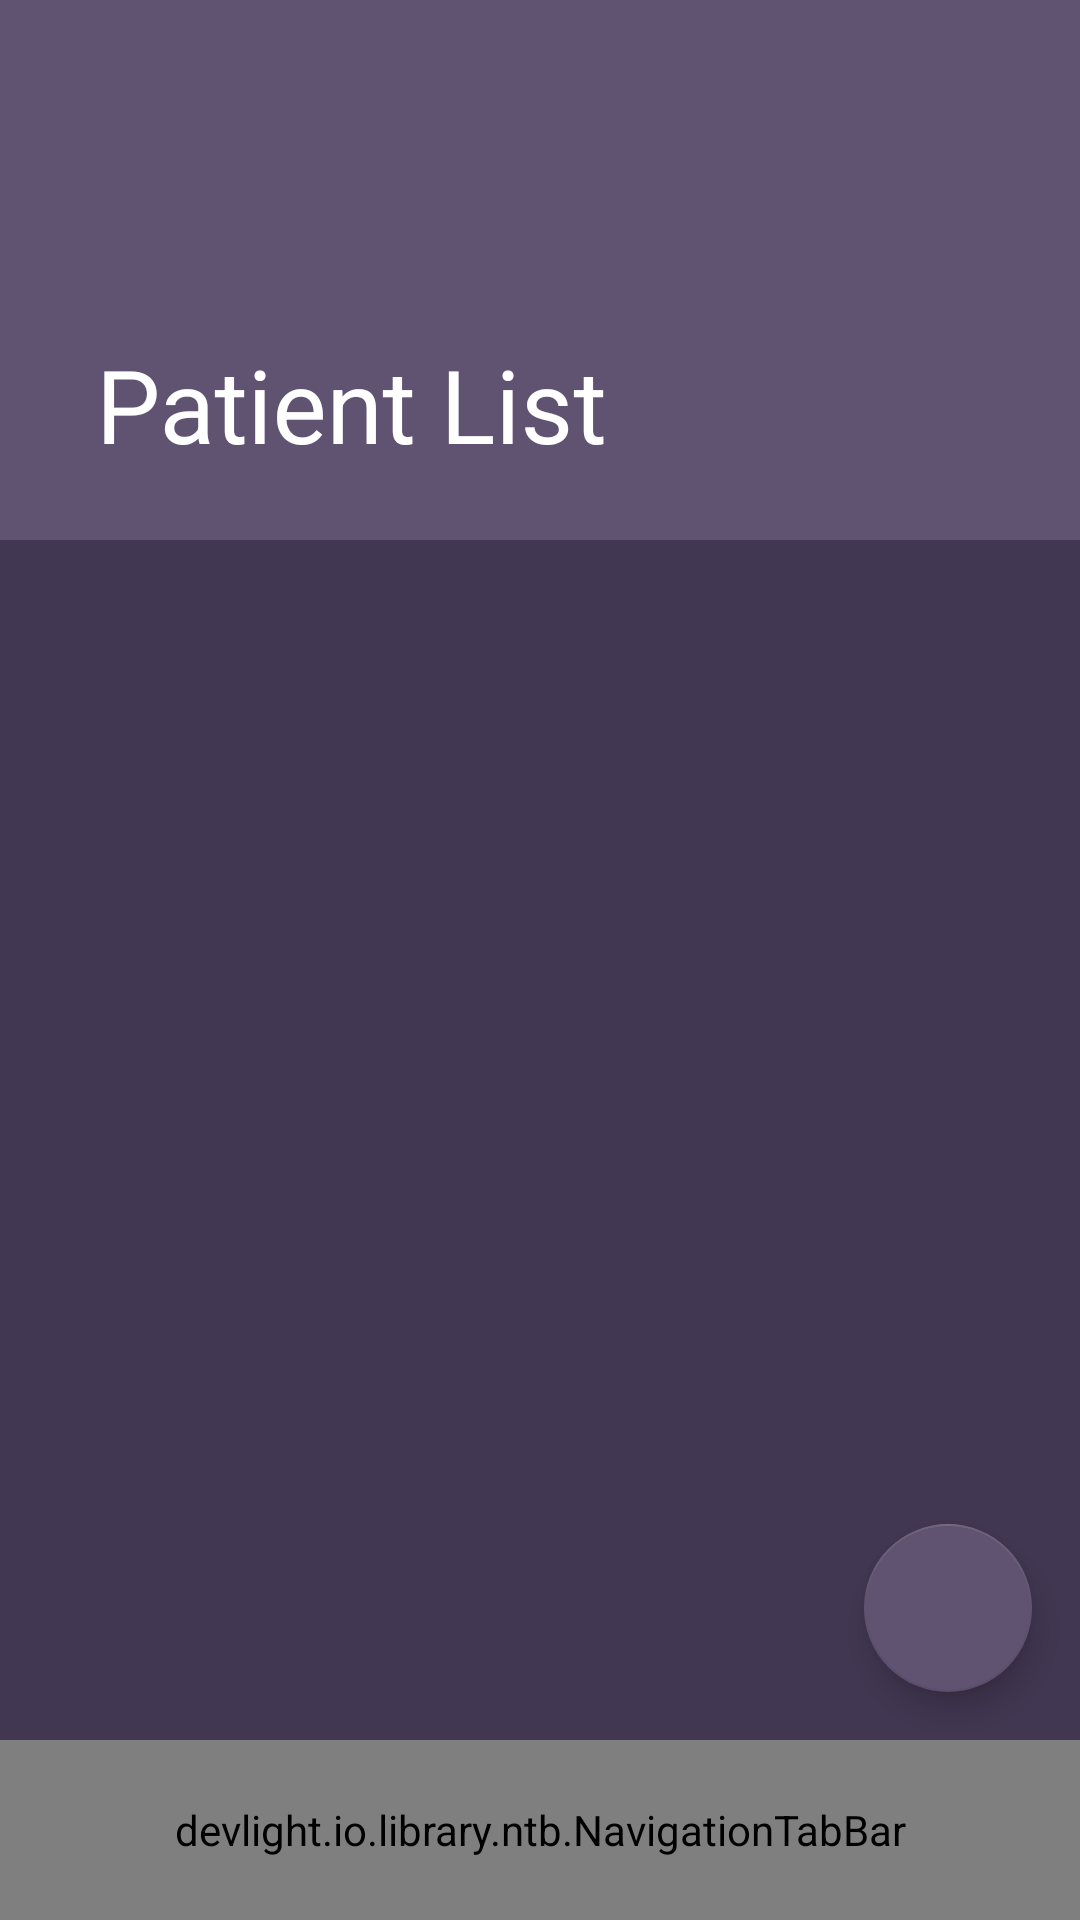

Write the Android layout XML for this screen, with the resource values it uses.
<!-- AndroidManifest.xml: application theme AppTheme -->
<!-- res/layout/activity_dashboard.xml -->
<?xml version="1.0" encoding="utf-8"?>
<androidx.coordinatorlayout.widget.CoordinatorLayout
    xmlns:android="http://schemas.android.com/apk/res/android"
    xmlns:app="http://schemas.android.com/apk/res-auto"
    android:id="@+id/parent"
    android:layout_width="match_parent"
    android:layout_height="match_parent"
    android:background="#423752"
    android:fitsSystemWindows="true"
    android:orientation="vertical">
    <FrameLayout
        android:id="@+id/add_patient_fragment_screen"
        android:layout_width="match_parent"
        android:layout_height="match_parent">
    </FrameLayout>
    <LinearLayout
        android:id="@+id/dashboard_layout"
        android:layout_width="match_parent"
        android:layout_height="wrap_content"
        android:orientation="vertical">
        <com.google.android.material.appbar.AppBarLayout
            android:layout_width="match_parent"
            android:layout_height="180dp"
            android:fitsSystemWindows="true"
            android:theme="@style/AppTheme.AppBarOverlay">

            <com.google.android.material.appbar.CollapsingToolbarLayout
                android:id="@+id/toolbar"
                android:layout_width="match_parent"
                android:layout_height="match_parent"
                android:fitsSystemWindows="true"
                app:title="@string/dashboard_title"
                app:expandedTitleTextAppearance="@null"
                app:contentScrim="#605271"
                app:layout_scrollFlags="scroll|exitUntilCollapsed">

                <ImageView
                    android:id="@+id/backdrop"
                    android:layout_width="match_parent"
                    android:layout_height="match_parent"
                    android:fitsSystemWindows="true"
                    android:background="#605271"
                    android:src="@drawable/email_icon"
                    android:padding="32dp"
                    app:layout_collapseMode="pin"
                    app:tint="#9f90af" />


                <androidx.appcompat.widget.Toolbar
                    android:layout_width="match_parent"
                    android:layout_height="?attr/actionBarSize"
                    android:fitsSystemWindows="true"
                    app:layout_collapseMode="parallax"
                    app:title="@string/dashboard_title"
                    app:popupTheme="@style/AppTheme.AppBarOverlay"/>

            </com.google.android.material.appbar.CollapsingToolbarLayout>
        </com.google.android.material.appbar.AppBarLayout>

        <androidx.viewpager.widget.ViewPager
            android:id="@+id/vp_horizontal_ntb"
            android:layout_width="match_parent"
            android:layout_height="match_parent"
            app:layout_behavior="@string/appbar_scrolling_view_behavior"/>
    </LinearLayout>
        <devlight.io.library.ntb.NavigationTabBar
            android:id="@+id/ntb_horizontal"
            android:layout_width="match_parent"
            android:layout_height="60dp"
            android:layout_gravity="bottom"
            app:ntb_badge_size="12sp"
            app:ntb_badge_bg_color="#ffff0000"
            app:ntb_badge_gravity="top"
            app:ntb_badge_position="left"
            app:ntb_badge_title_color="#ffffffff"
            app:ntb_badge_use_typeface="true"
            app:ntb_badged="true"
            app:ntb_typeface="fonts/agency.ttf"/>

        <com.google.android.material.floatingactionbutton.FloatingActionButton
        android:id="@+id/fab"
        android:layout_width="wrap_content"
        android:layout_height="wrap_content"
        android:layout_gravity="bottom|end"
        android:layout_marginBottom="76dp"
        android:layout_marginEnd="16dp"
        android:tint="#9f90af"
        android:src="@drawable/search_icon"
        app:backgroundTint="#605271"/>
</androidx.coordinatorlayout.widget.CoordinatorLayout>
<!-- resources referenced by this layout -->
<resources>
  <string name="dashboard_title">Patient List</string>
  <style name="AppTheme.AppBarOverlay" parent="ThemeOverlay.AppCompat.Dark.ActionBar" />
  <style name="AppTheme" parent="Theme.MaterialComponents.NoActionBar">
  
          
          <item name="colorPrimary">@color/colorDark</item>
          <item name="colorPrimaryDark">@color/colorDark</item>
          <item name="colorAccent">@color/colorAccent</item>
  
      </style>
  <color name="colorDark">#1e192e</color>
  <color name="colorAccent">#e74c3c</color>
</resources>
